The GitHub repository rbwendt/deep-learning-in-keras contains a labelled image folder "data" with 4 categories: Birkenstock, Blundstone, Bogs, Hunter. Examples follow, each with its label.

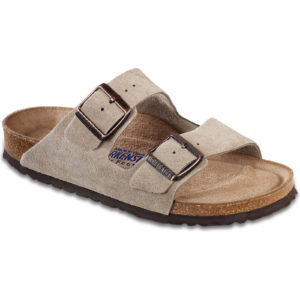
Label: Birkenstock

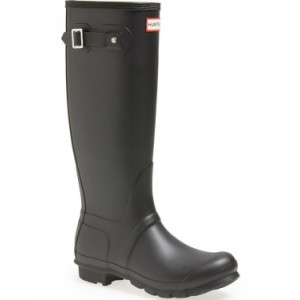
Label: Hunter

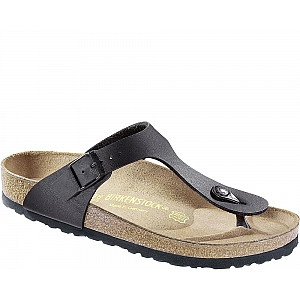
Label: Birkenstock

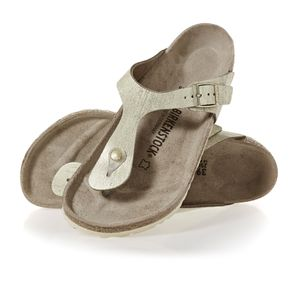
Label: Birkenstock

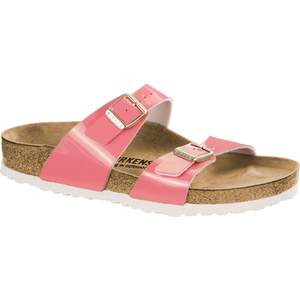
Label: Birkenstock

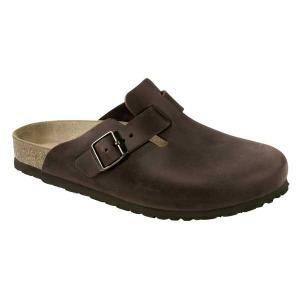
Label: Birkenstock
